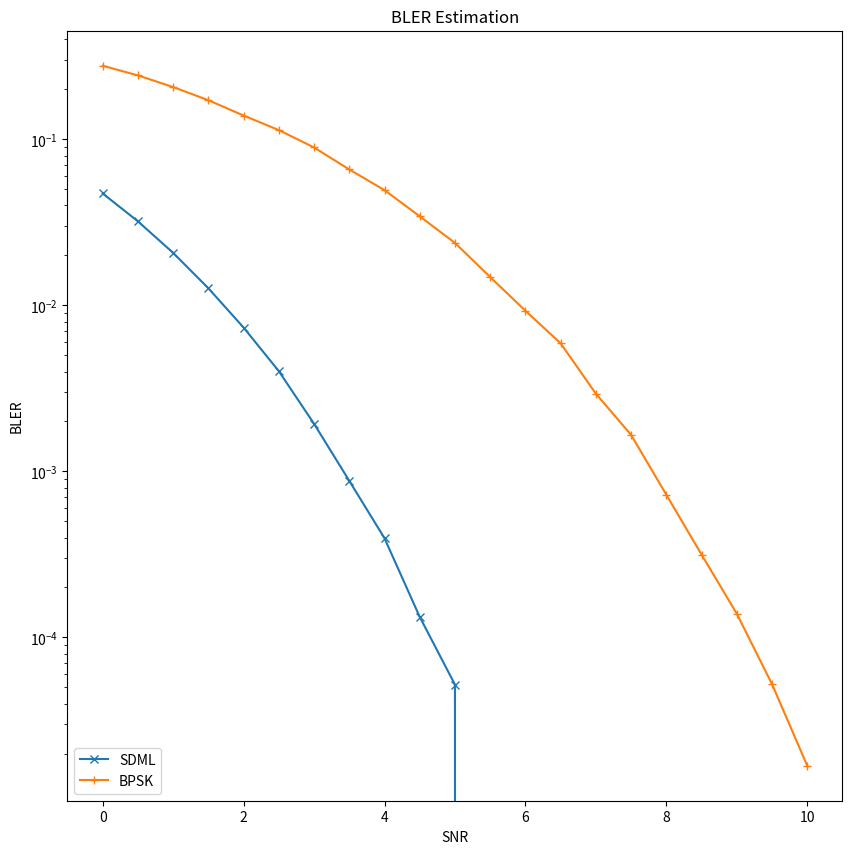

Write the Python code that produced this figure.
import matplotlib.pyplot as plt

# Data Storage BLER:
BLER_SDML = [0.047267, 0.032096, 0.020736, 0.012686, 0.007356, 0.004019, 0.001937, 0.000878, 0.000396, 0.000133, 5.2e-05, # 0~5
             0, 0, 0, 0, 0, 0, 0, 0, 0, 0]

BLER_BPSK = [2.779e-01, 2.4299e-01, 2.0673e-01, 1.7226e-01, 1.3924e-01, 1.1376e-01, 8.944e-02, 6.592e-02, 4.948e-02,
             3.442e-02, 2.38e-02, 1.482e-02, 9.29e-03, 5.91e-03, 2.94e-03, 1.66e-03, 7.238095e-04, 3.15714e-04,
             1.3905e-04, 5.23809524e-05, 1.68852459e-05]

BLER_SLNN = [0.048428, 0.033027, 0.021428, 0.013217, 0.007818, 0, 0, 0, 0, 0, 0, # 0~5
             0, 0, 0, 0, 0, 0, 0, 0, 0, 0]

# ref_BLER:
# SNR=1: 1.1e-1,
# SNR=3: 3e-2,
# SNR=5: 3.5e-3,
# SNR=7: 1.4e-4.

BLER_SLNN_OF = [0.06341, 0.04639, 0.03226, 0.02167, 0.01385, 0.00832, 0.00505, 0.00276, 0.00123, 0,
        0, 0, 0, 0, 0, 0, 0, 0, 0, 0, 0]

SNR = [0, 0.5, 1, 1.5, 2, 2.5, 3, 3.5, 4, 4.5, 5, 5.5, 6, 6.5, 7, 7.5, 8, 8.5, 9, 9.5, 10]

plt.figure(figsize=(10, 10))
plt.semilogy(SNR, BLER_SDML, marker='x', label='SDML')
plt.semilogy(SNR, BLER_BPSK, marker='+', label='BPSK')
# plt.semilogy(SNR, BLER_SLNN, marker='.', label='SLNN')

plt.xlabel('SNR')
plt.ylabel('BLER')
plt.title('BLER Estimation')
plt.legend(['SDML', 'BPSK'], loc='lower left')
# plt.legend(['SDML', 'BPSK','SLNN'], loc='lower left')

plt.show()